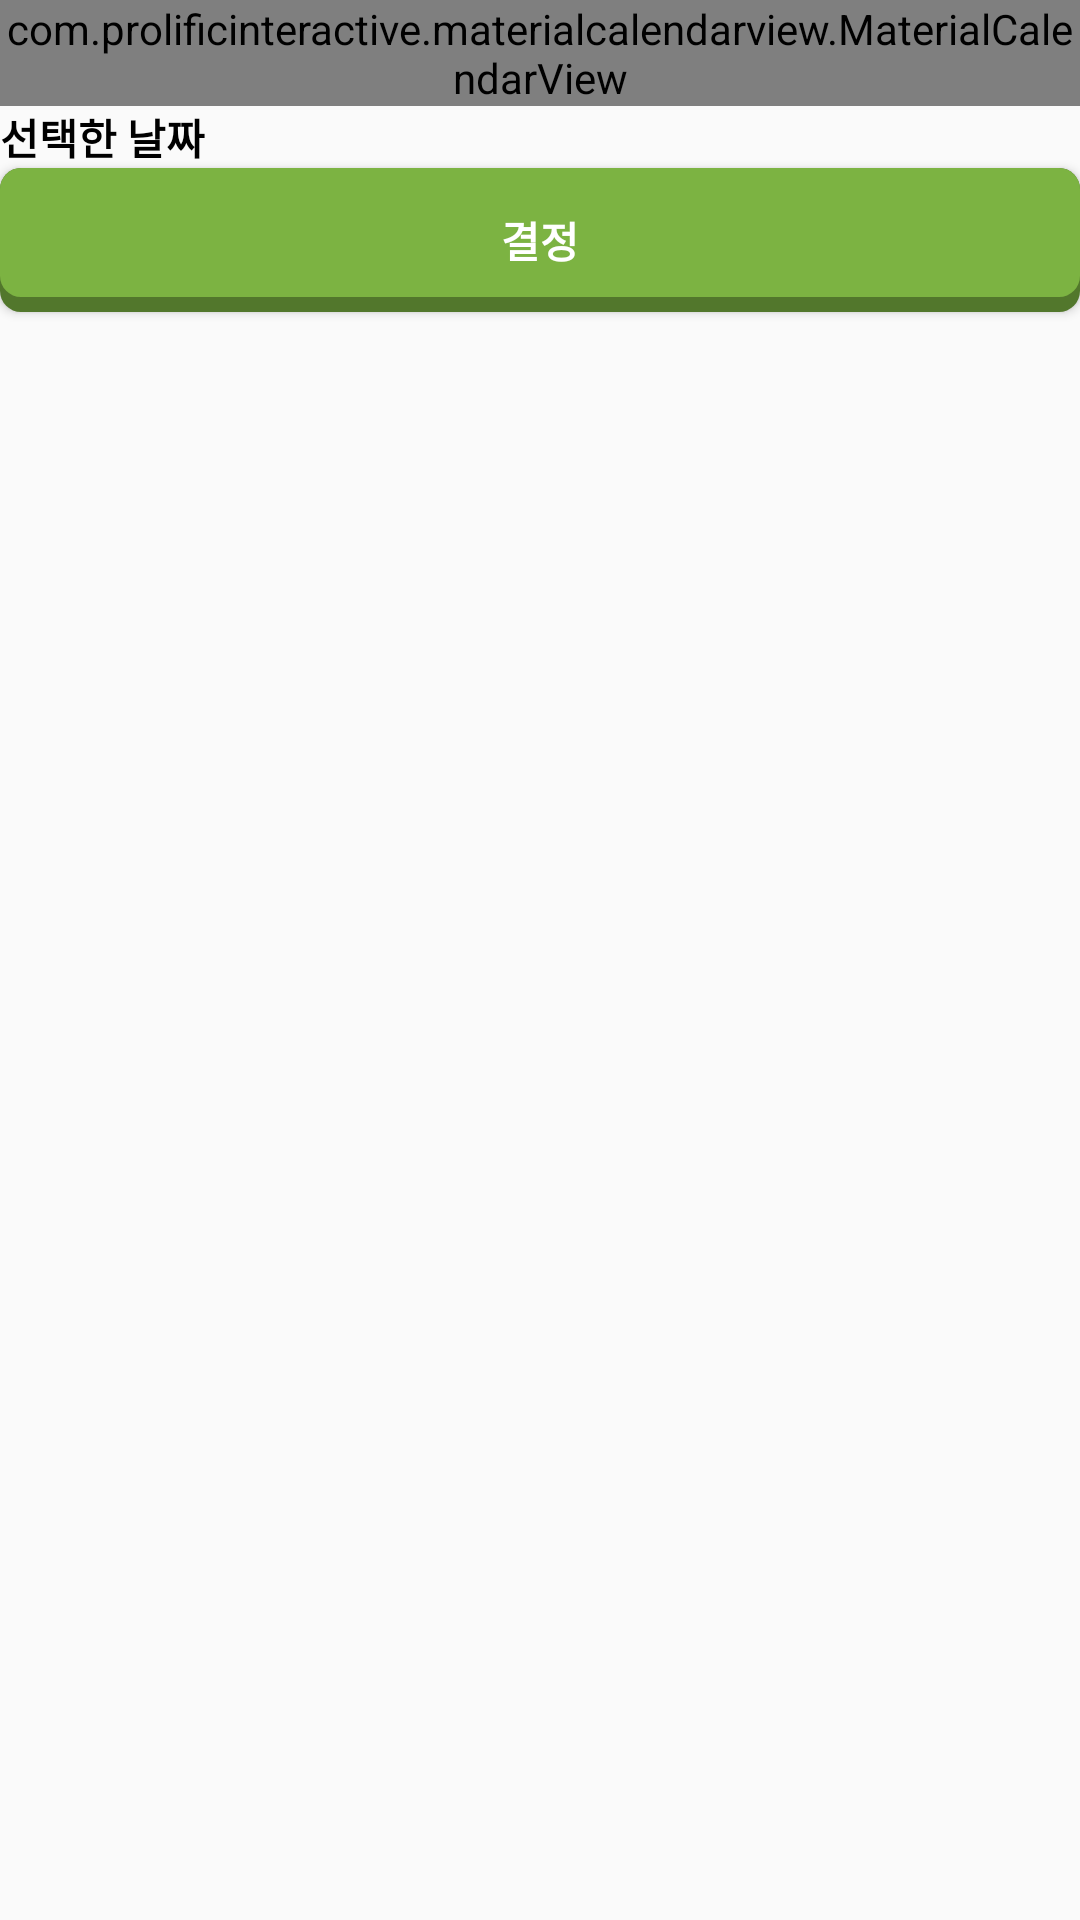

Produce the Android XML layout that renders to this screen, including the resource entries it uses.
<!-- AndroidManifest.xml: application theme AppTheme -->
<!-- res/layout/activity_calendar.xml -->
<?xml version="1.0" encoding="utf-8"?>
<LinearLayout xmlns:android="http://schemas.android.com/apk/res/android"
    xmlns:app="http://schemas.android.com/apk/res-auto"
    xmlns:tools="http://schemas.android.com/tools"
    android:layout_width="match_parent"
    android:layout_height="wrap_content"
    android:orientation="vertical"
    tools:context=".Calendar">

    <com.prolificinteractive.materialcalendarview.MaterialCalendarView
        android:id="@+id/calendarView"
        android:layout_width="match_parent"
        android:layout_height="wrap_content"
        app:mcv_selectionColor="#00F"
        app:mcv_showOtherDates="all">

    </com.prolificinteractive.materialcalendarview.MaterialCalendarView>

    <TextView
        android:id="@+id/textView_date_calendar"
        android:layout_width="match_parent"
        android:layout_height="wrap_content"
        android:text="선택한 날짜"
        android:textColor="#000000"
        android:textStyle="bold" />

    <Button
        android:id="@+id/button_ok_calendar"
        android:layout_width="match_parent"
        android:layout_height="wrap_content"
        android:background="@drawable/custom_button_green"
        android:text="결정"
        android:textColor="#FFFFFF"
        android:textStyle="bold" />

</LinearLayout>
<!-- resources referenced by this layout -->
<resources>
  <!-- drawable custom_button_green (drawable-v24) -->
  <?xml version="1.0" encoding="utf-8"?>
  <layer-list xmlns:android="http://schemas.android.com/apk/res/android">
  
  
  
      
      <item>
          <shape  android:shape="rectangle">
  
              
              <solid android:color="#52772C" />
              <corners android:radius="7dp" />
  
          </shape>
      </item>
  
      
      <item android:bottom="15px">
  
          <shape  android:shape="rectangle">
              <padding android:bottom="10dp"
                  android:top="10dp"
                  android:left="20dp"
                  android:right="20dp"/>
  
              
              <solid android:color="#7CB342" />
              <corners android:radius="7dp" />
          </shape>
  
      </item>
  
  </layer-list>
  <style name="AppTheme" parent="Theme.AppCompat.Light.DarkActionBar">
          
          <item name="colorPrimary">#29B6F6</item>
          <item name="colorPrimaryDark">#039BE5</item>
          <item name="colorAccent">@color/colorAccent</item>
      </style>
  <color name="colorAccent">#ffffff</color>
</resources>
